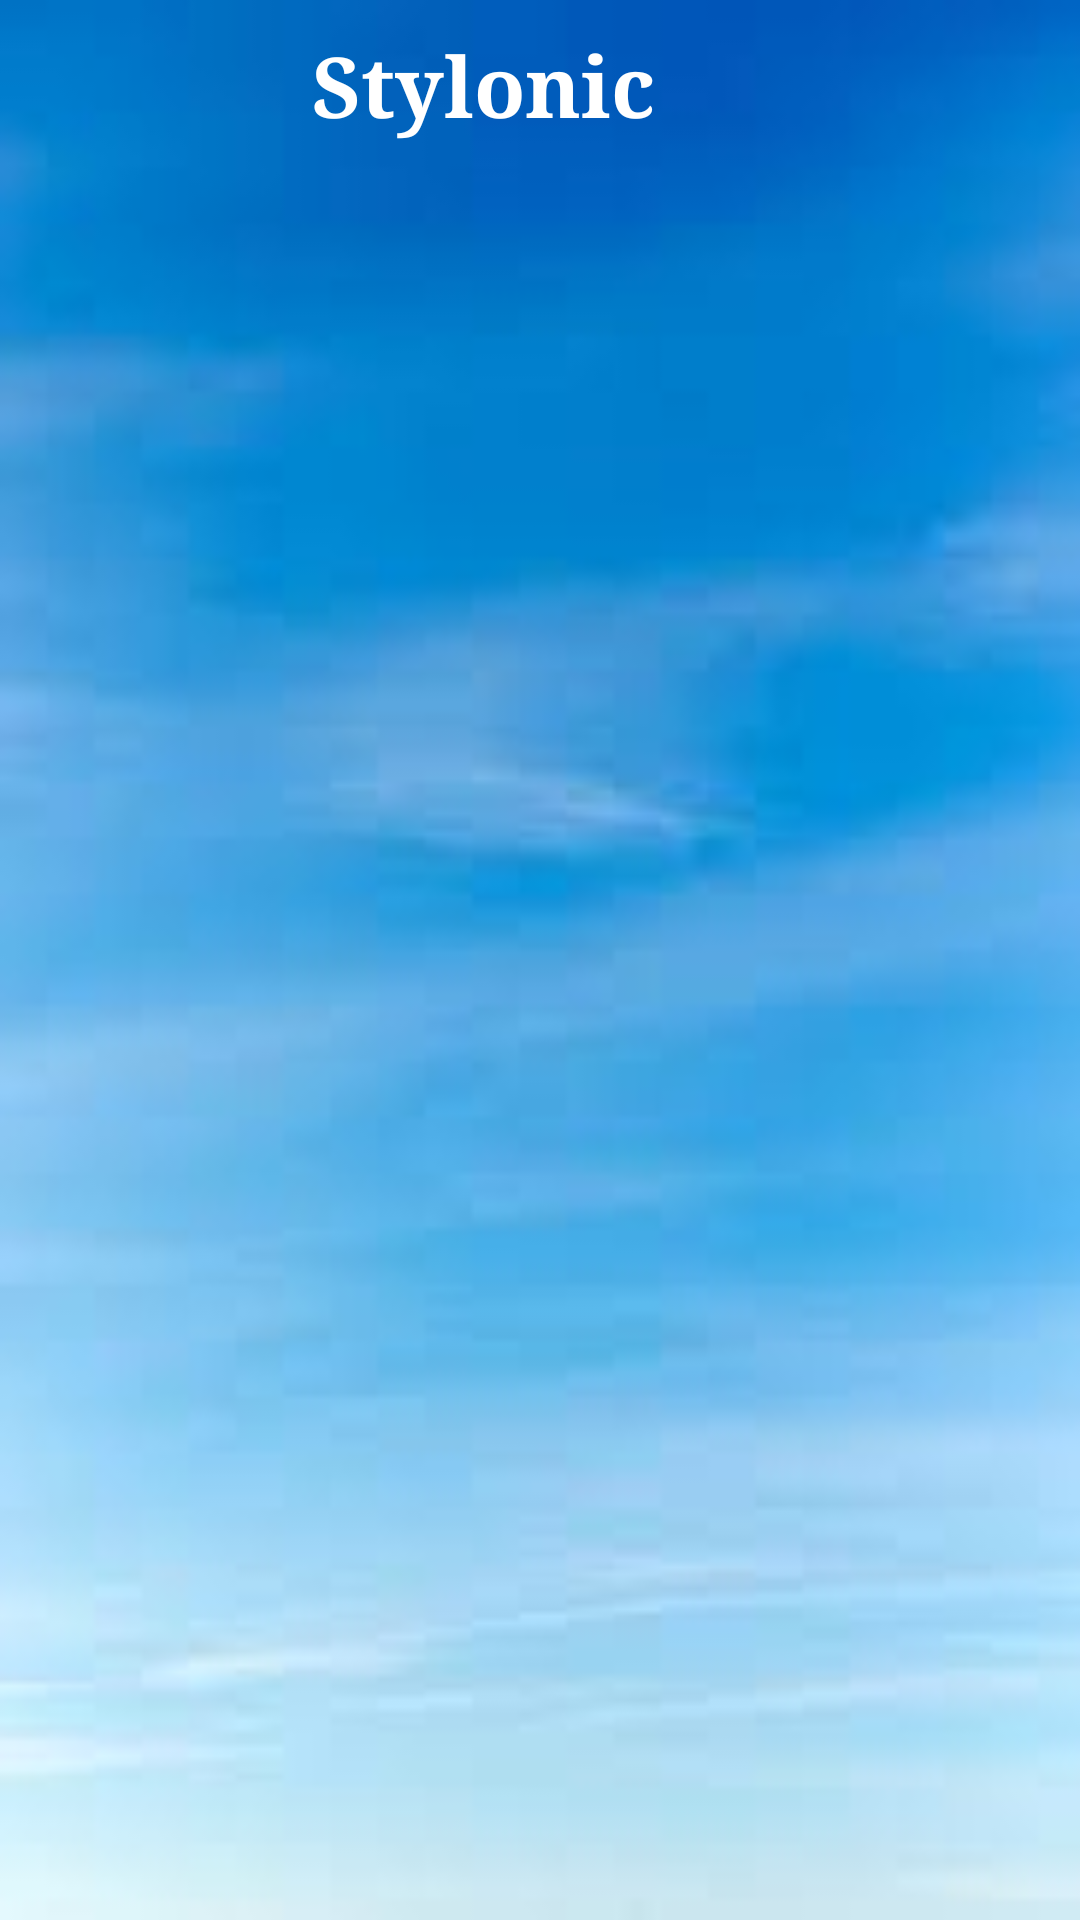

Write the Android layout XML for this screen, with the resource values it uses.
<!-- AndroidManifest.xml: application theme Theme.MyStylonic.NoActionBar -->
<!-- res/layout/activity_main.xml -->
<?xml version="1.0" encoding="utf-8"?>
<androidx.drawerlayout.widget.DrawerLayout
        xmlns:android="http://schemas.android.com/apk/res/android"
        xmlns:tools="http://schemas.android.com/tools"
        xmlns:app="http://schemas.android.com/apk/res-auto"
        android:layout_width="match_parent"
        android:layout_height="match_parent"
        android:id="@+id/drawer_layout"
        android:background="@drawable/image"
        tools:context=".activity.MainActivity">
    <androidx.constraintlayout.widget.ConstraintLayout
            android:id="@+id/constraintLayout"
            android:layout_width="match_parent"
            android:layout_height="match_parent">

        <LinearLayout
                android:layout_width="match_parent"
                android:layout_height="match_parent"
                android:orientation="vertical">

            
            <LinearLayout
                    android:id="@+id/main_activity_top_header_ll"
                    android:visibility="visible"
                    android:layout_width="match_parent"
                    android:layout_height="57dp"
                    android:orientation="horizontal"
                    android:gravity="center_vertical"
                    android:paddingHorizontal="20dp"
                    android:paddingVertical="8dp"
                    android:clipToPadding="false">

                <ImageView
                        android:id="@+id/nav_drawer_opener_iv"
                        android:layout_width="40dp"
                        android:layout_height="40dp"
                        android:src="@drawable/ic_baseline_menu_24"
                        android:contentDescription="menu_icon"
                        android:layout_marginEnd="20dp"
                        android:background="?android:attr/selectableItemBackground"/>

                <androidx.appcompat.widget.Toolbar
                        android:id="@+id/toolbar"
                        android:layout_width="match_parent"
                        android:layout_height="57dp"
                        app:layout_constraintTop_toTopOf="parent"
                        app:layout_constraintLeft_toLeftOf="parent"
                        app:layout_constraintRight_toRightOf="parent">


                    <TextView android:layout_width="130dp"
                              android:layout_height="50dp"
                              android:id="@+id/stylonicTitle"
                              android:text="Stylonic"
                              android:textStyle="bold"
                              android:gravity="center"
                              android:textSize="28sp"
                              android:textColor="@color/white"
                              android:fontFamily="serif"/>

                </androidx.appcompat.widget.Toolbar>
            </LinearLayout>
        </LinearLayout>
        <androidx.viewpager2.widget.ViewPager2
                android:layout_width="405dp"
                android:layout_height="194dp"
                android:paddingStart="80dp"
                android:paddingEnd="80dp"
                app:layout_constraintStart_toStartOf="parent"
                app:layout_constraintEnd_toEndOf="parent"
                app:layout_constraintTop_toTopOf="parent"
                app:layout_constraintBottom_toBottomOf="parent"
                android:id="@+id/viewPager2"
                app:layout_constraintVertical_bias="0.13"
                app:layout_constraintHorizontal_bias="1.0"/>

        <androidx.recyclerview.widget.RecyclerView
                android:id="@+id/recyclerView"
                android:layout_width="match_parent"
                android:layout_height="match_parent"
                android:layout_marginTop="280dp"
                app:layout_constraintBottom_toBottomOf="parent"
                app:layout_constraintLeft_toLeftOf="parent"
                app:layout_constraintRight_toRightOf="parent"
                app:layout_constraintTop_toTopOf="parent"
                app:layout_constraintHorizontal_bias="0.0"
                app:layout_constraintVertical_bias="0.0"
                tools:listitem="@layout/card_layout"/>

    </androidx.constraintlayout.widget.ConstraintLayout>


    <com.google.android.material.navigation.NavigationView
            android:id="@+id/nav_view"
            android:layout_width="match_parent"
            android:layout_height="match_parent"
            android:layout_gravity="start"
            app:itemIconTint="@color/pink"
            android:fitsSystemWindows="true"
            app:headerLayout="@layout/nav_header"
            android:scrollbarThumbVertical="@android:color/transparent"
            app:menu="@menu/nav_menu"/>
</androidx.drawerlayout.widget.DrawerLayout>
<!-- res/layout/card_layout.xml (included above) -->
<?xml version="1.0" encoding="utf-8"?>
<androidx.cardview.widget.CardView
        xmlns:android="http://schemas.android.com/apk/res/android"
        android:layout_width="match_parent"
        android:layout_height="wrap_content"
        xmlns:app="http://schemas.android.com/apk/res-auto"
        android:id="@+id/card_view"
        android:layout_margin="5dp"
        app:cardBackgroundColor="@color/white"
        app:cardCornerRadius="12dp"
        app:cardElevation="3dp"
        app:contentPadding="4dp">

    <androidx.constraintlayout.widget.ConstraintLayout
            android:layout_width="match_parent"
            android:layout_height="wrap_content"
            android:id="@+id/constraintLayout"
            android:padding="16dp">

        <ImageView android:layout_width="100dp"
                   android:layout_height="150dp"
                   android:id="@+id/item_image"
                   app:layout_constraintTop_toTopOf="parent"
                   app:layout_constraintLeft_toLeftOf="parent"/>

        <TextView android:layout_width="236dp" android:layout_height="39dp"
                  android:id="@+id/item_title"
                  app:layout_constraintTop_toTopOf="parent"
                  app:layout_constraintLeft_toRightOf="@id/item_image"
                  android:layout_marginStart="16dp"
                  android:textSize="20sp"
                  android:textColor="@color/black"/>


        <TextView android:layout_width="180dp"
                  android:layout_height="40dp"
                  android:textSize="20sp"
                  android:id="@+id/item_size"
                  android:textColor="@color/black"
                  android:layout_marginTop="16dp"
                  app:layout_constraintTop_toBottomOf="@id/item_title"
                  app:layout_constraintLeft_toRightOf="@id/item_image"
                  android:layout_marginLeft="16dp"/>

        <TextView android:layout_width="110dp"
                  android:layout_height="40dp"
                  android:textSize="20sp"
                  android:id="@+id/item_price"
                  android:textColor="@color/teal_700"
                  android:layout_marginTop="8dp"
                  android:textStyle="bold"
                  app:layout_constraintTop_toBottomOf="@id/item_size"
                  app:layout_constraintLeft_toRightOf="@id/item_image"
                  android:layout_marginLeft="16dp"/>
    </androidx.constraintlayout.widget.ConstraintLayout>

</androidx.cardview.widget.CardView>
<!-- res/layout/nav_header.xml (included above) -->
<?xml version="1.0" encoding="utf-8"?>
<LinearLayout xmlns:android="http://schemas.android.com/apk/res/android"
              xmlns:app="http://schemas.android.com/apk/res-auto"
              android:orientation="vertical"
              android:layout_width="match_parent"
              android:layout_height="wrap_content"
              android:gravity="center_horizontal"
              android:padding="20dp">

    

    <LinearLayout
            android:layout_width="match_parent"
            android:layout_height="wrap_content"
            android:layout_marginTop="50dp"
            android:orientation="vertical"
            android:gravity="center_horizontal">

        <ImageView
                android:layout_width="match_parent"
                android:layout_height="150dp"
                android:src="@drawable/navpic"
                android:fontFamily="sans-serif"
                android:textSize="26sp"/>
    </LinearLayout>


</LinearLayout>
<!-- resources referenced by this layout -->
<resources>
  <color name="black">#FF000000</color>
  <color name="pink">#E9F41C47</color>
  <color name="teal_700">#FF018786</color>
  <color name="white">#FFFFFFFF</color>
  <!-- drawable image: jpg bitmap (drawable, 2591 bytes) -->
  <style name="Theme.MyStylonic.NoActionBar" parent="Theme.MaterialComponents.DayNight.NoActionBar">
          
          <item name="colorPrimary">@color/pink</item>
          <item name="colorPrimaryVariant">@color/purple_700</item>
          <item name="colorOnPrimary">@color/white</item>
          
          <item name="colorSecondary">@color/teal_200</item>
          <item name="colorSecondaryVariant">@color/teal_700</item>
          <item name="colorOnSecondary">@color/black</item>
          
          <item name="android:statusBarColor" tools:targetApi="l">?attr/colorPrimaryVariant</item>
          
      </style>
  <color name="purple_700">#1976D2</color>
  <color name="teal_200">#FF03DAC5</color>
</resources>
